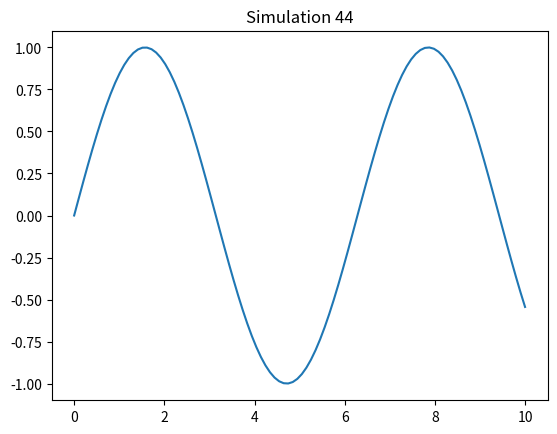

The matplotlib source for this figure:
import numpy as np
import matplotlib.pyplot as plt

def sim_44():
    x = np.linspace(0, 10, 100)
    y = np.sin(x)
    plt.plot(x, y)
    plt.title('Simulation 44')
    plt.show()

if __name__ == '__main__':
    sim_44()
